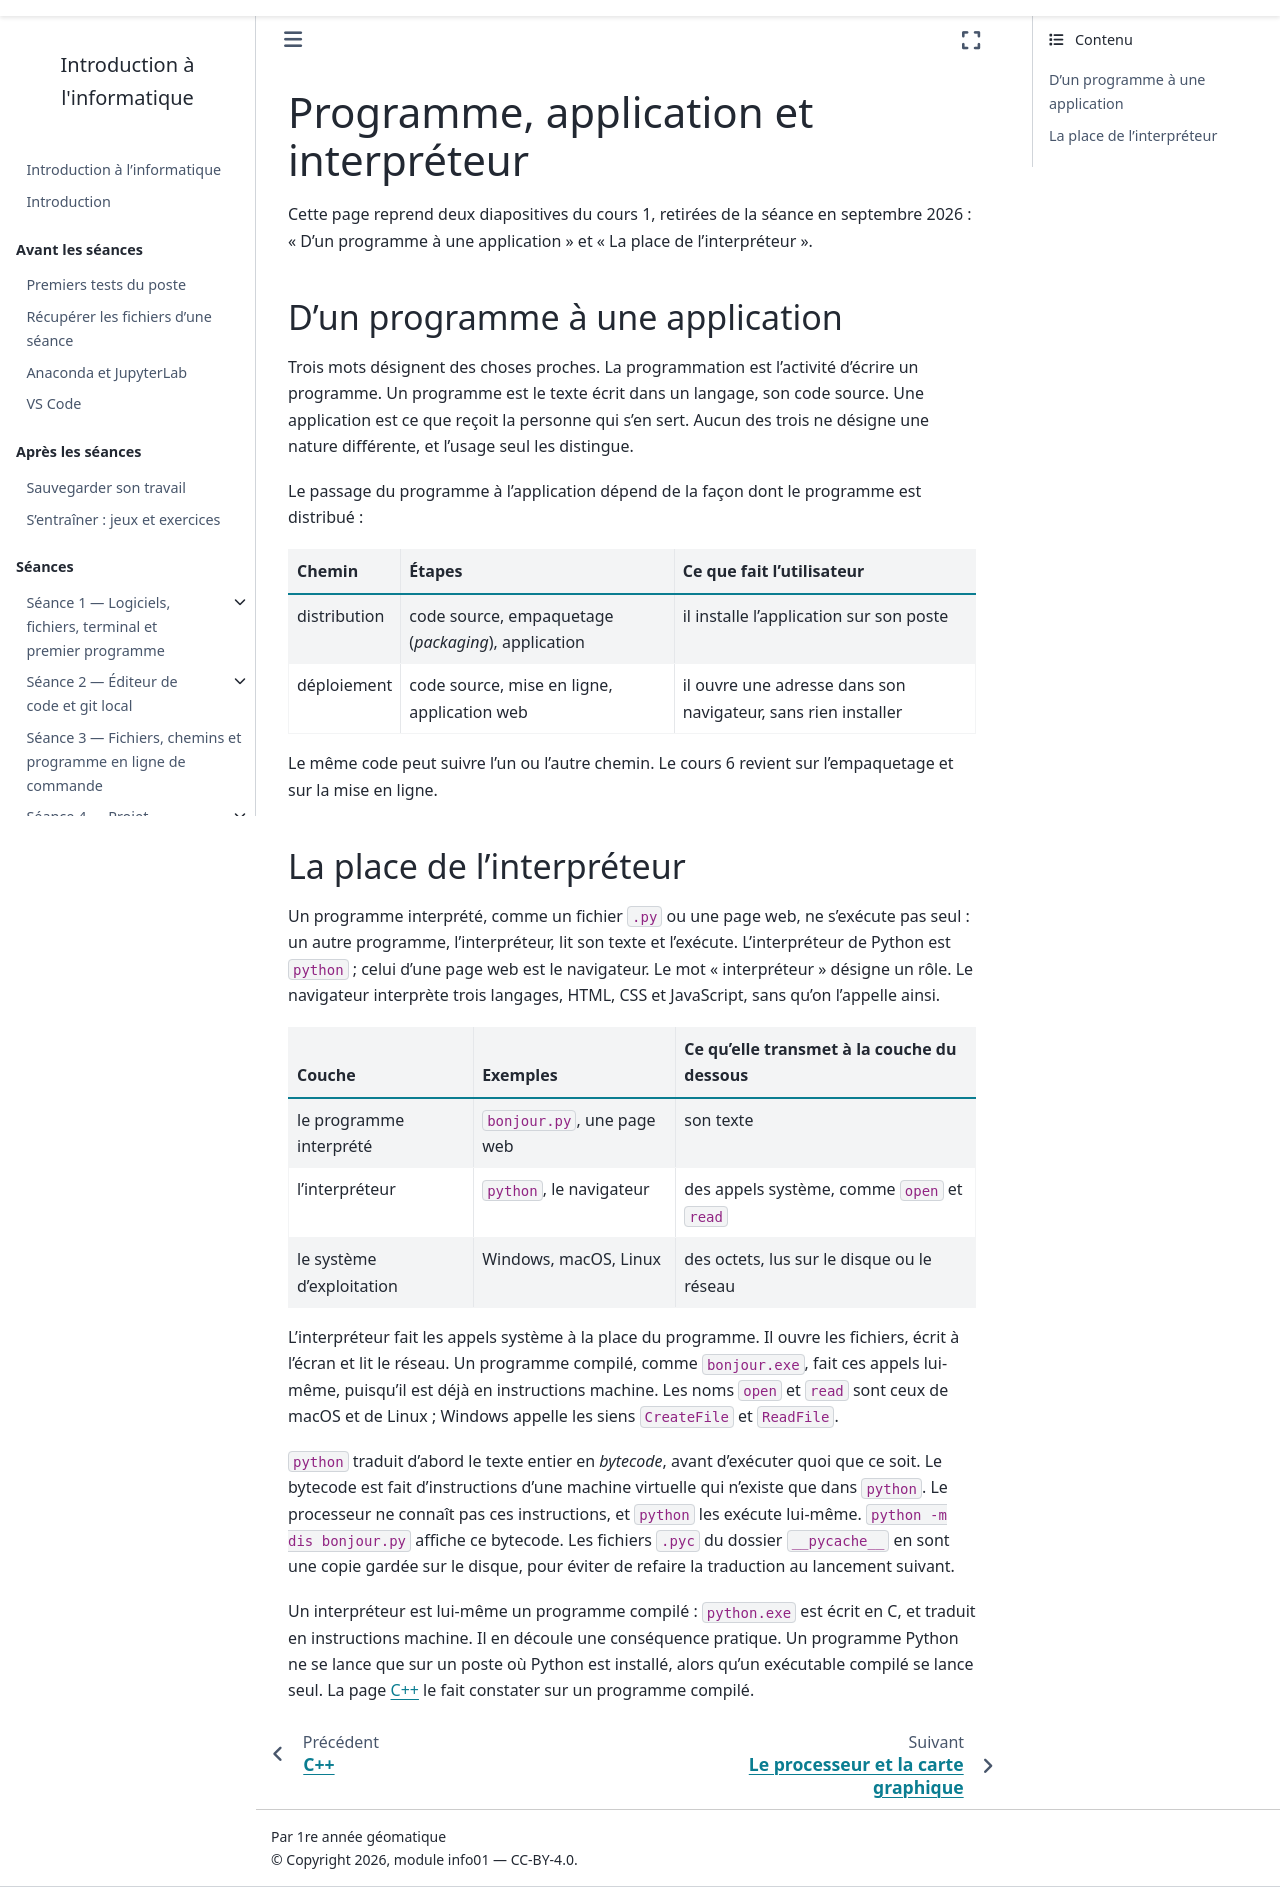

repository: geodata-ing1-info-01/cours-info-01 · page: annexes/plus_loin/programme_interpreteur.html · generator: sphinx

---
title: Programme, application et interpréteur
subtitle: Ce qui sépare un programme d'une application, et ce que fait l'interpréteur entre un programme et le système
---

Cette page reprend deux diapositives du cours 1, retirées de la séance en
septembre 2026 : « D'un programme à une application » et « La place de
l'interpréteur ».

## D'un programme à une application

Trois mots désignent des choses proches. La programmation est l'activité
d'écrire un programme. Un programme est le texte écrit dans un langage, son
code source. Une application est ce que reçoit la personne qui s'en sert.
Aucun des trois ne désigne une nature différente, et l'usage seul les
distingue.

Le passage du programme à l'application dépend de la façon dont le programme
est distribué :

| Chemin | Étapes | Ce que fait l'utilisateur |
|---|---|---|
| distribution | code source, empaquetage (*packaging*), application | il installe l'application sur son poste |
| déploiement | code source, mise en ligne, application web | il ouvre une adresse dans son navigateur, sans rien installer |

Le même code peut suivre l'un ou l'autre chemin. Le cours 6 revient sur
l'empaquetage et sur la mise en ligne.

## La place de l'interpréteur

Un programme interprété, comme un fichier `.py` ou une page web, ne
s'exécute pas seul : un autre programme, l'interpréteur, lit son texte et
l'exécute. L'interpréteur de Python est `python` ; celui d'une page web est
le navigateur. Le mot « interpréteur » désigne un rôle. Le navigateur
interprète trois langages, HTML, CSS et JavaScript, sans qu'on l'appelle
ainsi.

| Couche | Exemples | Ce qu'elle transmet à la couche du dessous |
|---|---|---|
| le programme interprété | `bonjour.py`, une page web | son texte |
| l'interpréteur | `python`, le navigateur | des appels système, comme `open` et `read` |
| le système d'exploitation | Windows, macOS, Linux | des octets, lus sur le disque ou le réseau |

L'interpréteur fait les appels système à la place du programme. Il ouvre les
fichiers, écrit à l'écran et lit le réseau. Un programme
compilé, comme `bonjour.exe`, fait ces appels lui-même, puisqu'il est déjà
en instructions machine. Les noms `open` et `read` sont ceux de macOS et de
Linux ; Windows appelle les siens `CreateFile` et `ReadFile`.

`python` traduit d'abord le texte entier en *bytecode*, avant d'exécuter
quoi que ce soit. Le bytecode est fait d'instructions d'une machine
virtuelle qui n'existe que dans `python`. Le processeur ne connaît pas ces
instructions, et `python` les exécute lui-même.
`python -m dis bonjour.py` affiche ce bytecode. Les fichiers `.pyc` du
dossier `__pycache__` en sont une copie gardée sur le disque, pour éviter de
refaire la traduction au lancement suivant.

Un interpréteur est lui-même un programme compilé : `python.exe` est écrit
en C, et traduit en instructions machine. Il en découle une conséquence
pratique. Un programme Python ne se lance que sur un poste où Python est
installé, alors qu'un exécutable compilé se lance seul. La page
[C++](cpp.md) le fait constater sur un programme compilé.
